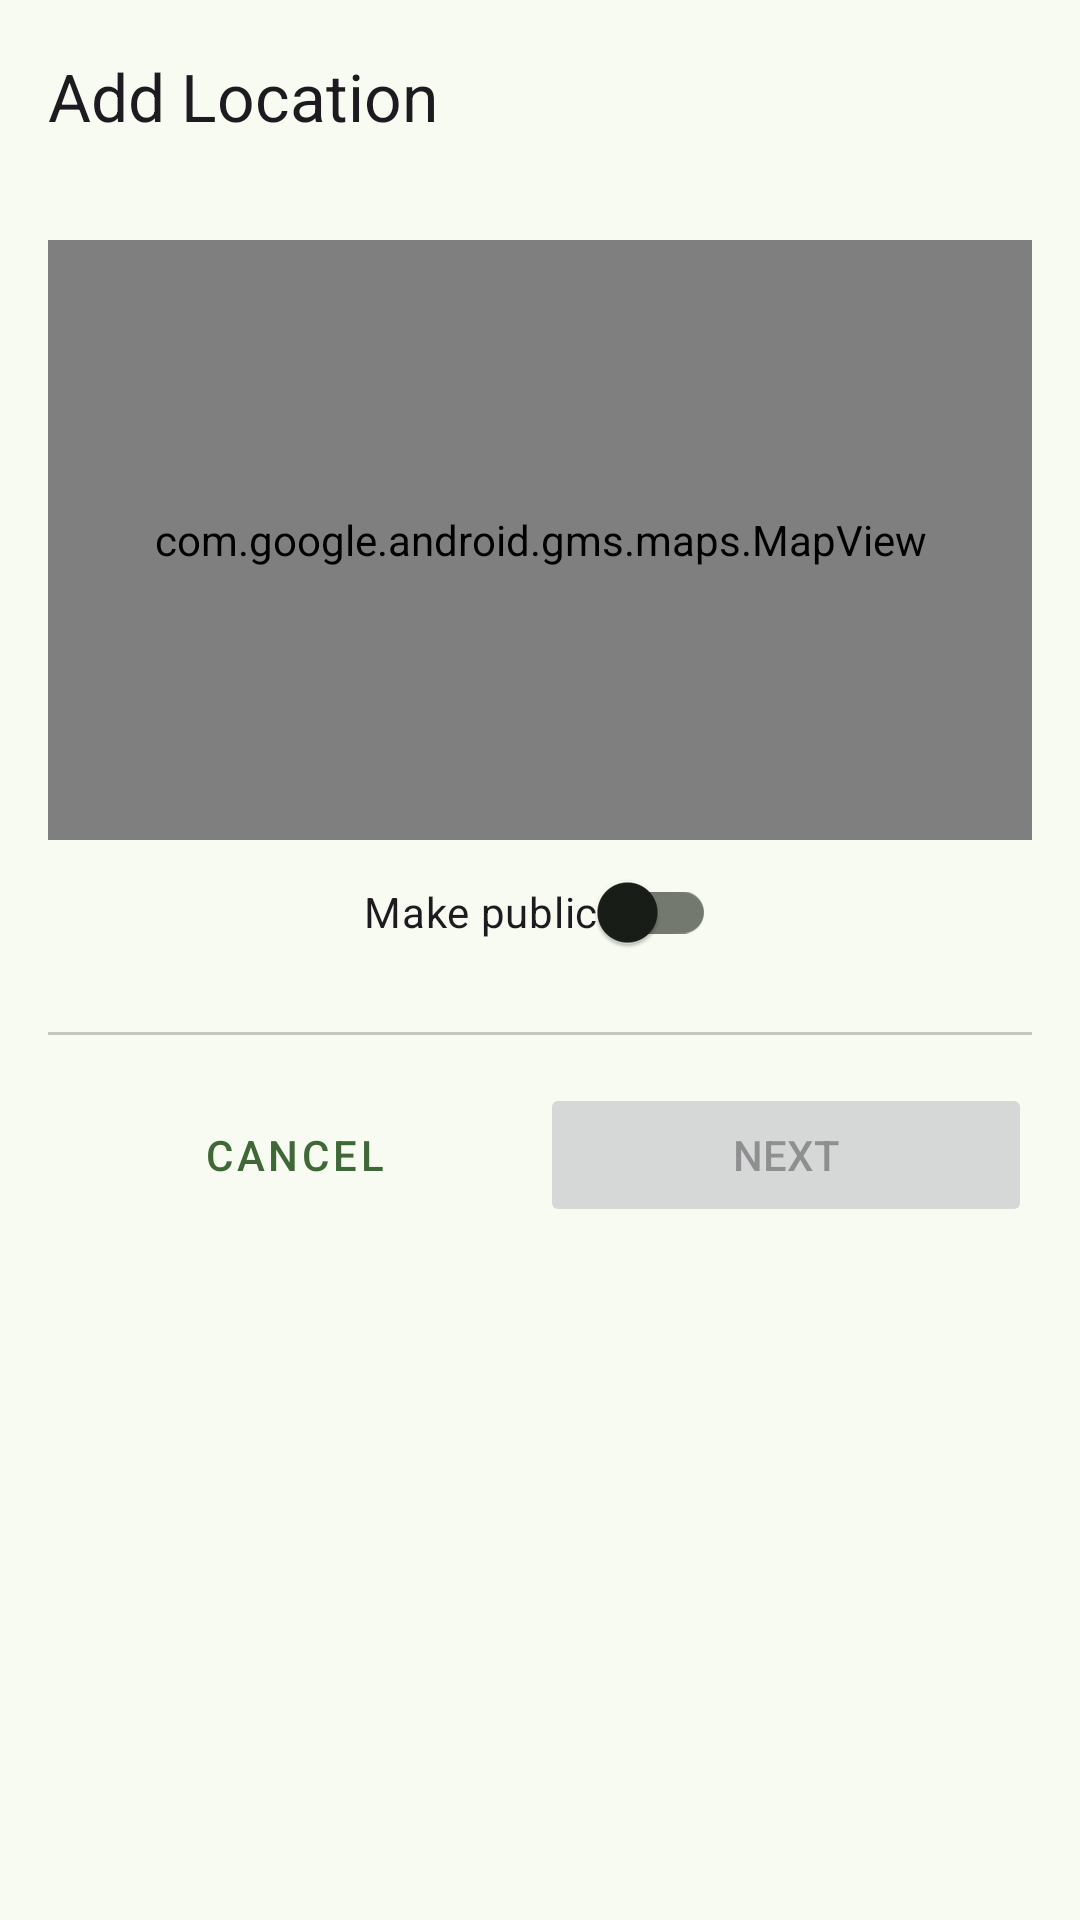

Here is an Android app screen rendered from its layout file. Give the layout XML and the strings, colors and styles it references.
<!-- AndroidManifest.xml: application theme Theme.MyFavouritePlaces -->
<!-- res/layout/fragment_add_favourite_part_two.xml -->
<?xml version="1.0" encoding="utf-8"?>
<layout xmlns:android="http://schemas.android.com/apk/res/android"
    xmlns:app="http://schemas.android.com/apk/res-auto"
    xmlns:tools="http://schemas.android.com/tools"
    tools:context=".AddFavouritePartTwoFragment">
    <data>
        <variable
            name="viewModel"
            type="com.example.myfavouriteplaces.SharedViewModel" />
    </data>


    <androidx.constraintlayout.widget.ConstraintLayout
        android:layout_width="match_parent"
        android:layout_height="match_parent">

        <com.google.android.material.appbar.AppBarLayout
            android:id="@+id/appBarLayout"
            android:layout_width="match_parent"
            android:layout_height="wrap_content"
            app:layout_constraintEnd_toEndOf="parent"
            app:layout_constraintStart_toStartOf="parent"
            app:layout_constraintTop_toTopOf="parent">



            <com.google.android.material.appbar.MaterialToolbar
                android:id="@+id/topAddPartTwo"
                android:layout_width="match_parent"
                android:layout_height="wrap_content"
                android:minHeight="?attr/actionBarSize"
                app:navigationIcon="@drawable/baseline_arrow_back_24"
                app:title="@string/addLocation" />

        </com.google.android.material.appbar.AppBarLayout>



        <com.google.android.gms.maps.MapView
            android:id="@+id/addLocationMap"
            android:layout_width="0dp"
            android:layout_height="200dp"
            android:layout_marginStart="16dp"
            android:layout_marginEnd="16dp"
            android:layout_marginTop="16dp"
            app:layout_constraintEnd_toEndOf="parent"
            app:layout_constraintStart_toStartOf="parent"
            app:layout_constraintTop_toBottomOf="@+id/appBarLayout" />



        <androidx.appcompat.widget.SwitchCompat
            android:id="@+id/swPublic"
            android:layout_width="wrap_content"
            android:layout_height="48dp"
            android:text="@string/makePublic"
            app:layout_constraintEnd_toEndOf="parent"
            app:layout_constraintStart_toStartOf="parent"
            app:layout_constraintTop_toBottomOf="@+id/addLocationMap"/>

        <com.google.android.material.divider.MaterialDivider
            android:id="@+id/divider"
            android:layout_width="match_parent"
            android:layout_height="wrap_content"
            app:dividerInsetEnd="16dp"
            app:dividerInsetStart="16dp"
            android:layout_marginTop="16dp"
            app:layout_constraintTop_toBottomOf="@+id/swPublic"
            app:layout_constraintEnd_toEndOf="parent"
            app:layout_constraintStart_toStartOf="parent"
            tools:layout_editor_absoluteY="299dp" />

        <Button
            android:enabled="false"
            android:id="@+id/btnAddPartTwoNext"
            style="@style/Widget.AppCompat.Button"
            android:layout_width="0dp"
            android:layout_height="wrap_content"
            android:layout_marginTop="16dp"
            android:layout_marginEnd="16dp"
            android:text="@string/next"
            app:layout_constraintEnd_toEndOf="parent"
            app:layout_constraintStart_toEndOf="@+id/btnAddPartTwoCancel"
            app:layout_constraintTop_toBottomOf="@+id/divider" />

        <Button
            android:id="@+id/btnAddPartTwoCancel"
            style="@style/Widget.MaterialComponents.Button.OutlinedButton"
            android:layout_width="0dp"
            android:layout_height="wrap_content"
            android:layout_marginStart="16dp"
            android:layout_marginTop="16dp"
            android:text="@string/cancel"
            app:layout_constraintEnd_toStartOf="@+id/btnAddPartTwoNext"
            app:layout_constraintStart_toStartOf="parent"
            app:layout_constraintTop_toBottomOf="@+id/divider" />


    </androidx.constraintlayout.widget.ConstraintLayout>
</layout>
<!-- resources referenced by this layout -->
<resources>
  <string name="addLocation">Add Location</string>
  <string name="cancel">Cancel</string>
  <string name="makePublic">Make public</string>
  <string name="next">Next</string>
  <style name="Theme.MyFavouritePlaces" parent="Base.Theme.MyFavouritePlaces" />
  <color name="md_theme_primary">#3F6836</color>
  <color name="md_theme_onPrimary">#FFFFFF</color>
  <color name="md_theme_primaryContainer">#C0EFB0</color>
  <color name="md_theme_onPrimaryContainer">#002200</color>
  <color name="md_theme_secondary">#54634E</color>
  <color name="md_theme_onSecondary">#FFFFFF</color>
  <color name="md_theme_secondaryContainer">#D7E8CD</color>
  <color name="md_theme_onSecondaryContainer">#121F0E</color>
  <color name="md_theme_tertiary">#386569</color>
  <color name="md_theme_onTertiary">#FFFFFF</color>
  <color name="md_theme_tertiaryContainer">#BCEBEE</color>
  <color name="md_theme_onTertiaryContainer">#002022</color>
  <color name="md_theme_error">#BA1A1A</color>
  <color name="md_theme_onError">#FFFFFF</color>
  <color name="md_theme_errorContainer">#FFDAD6</color>
  <color name="md_theme_onErrorContainer">#410002</color>
  <color name="md_theme_background">#F8FBF1</color>
  <color name="md_theme_onBackground">#191D17</color>
  <color name="md_theme_surface">#F8FBF1</color>
  <color name="md_theme_onSurface">#191D17</color>
  <color name="md_theme_surfaceVariant">#DFE4D8</color>
  <color name="md_theme_onSurfaceVariant">#43483F</color>
  <color name="md_theme_outline">#73796E</color>
  <color name="md_theme_outlineVariant">#C3C8BC</color>
  <color name="md_theme_inverseSurface">#2E322B</color>
  <color name="md_theme_inverseOnSurface">#EFF2E8</color>
  <color name="md_theme_inversePrimary">#A5D396</color>
  <color name="md_theme_primaryFixed">#C0EFB0</color>
  <color name="md_theme_onPrimaryFixed">#002200</color>
  <color name="md_theme_primaryFixedDim">#A5D396</color>
  <color name="md_theme_onPrimaryFixedVariant">#285021</color>
  <color name="md_theme_secondaryFixed">#D7E8CD</color>
  <color name="md_theme_onSecondaryFixed">#121F0E</color>
  <color name="md_theme_secondaryFixedDim">#BBCBB2</color>
  <color name="md_theme_onSecondaryFixedVariant">#3C4B37</color>
  <color name="md_theme_tertiaryFixed">#BCEBEE</color>
  <color name="md_theme_onTertiaryFixed">#002022</color>
  <color name="md_theme_tertiaryFixedDim">#A0CFD2</color>
  <color name="md_theme_onTertiaryFixedVariant">#1E4D51</color>
  <color name="md_theme_surfaceDim">#D8DBD2</color>
  <color name="md_theme_surfaceBright">#F8FBF1</color>
  <color name="md_theme_surfaceContainerLowest">#FFFFFF</color>
  <color name="md_theme_surfaceContainerLow">#F2F5EB</color>
  <color name="md_theme_surfaceContainer">#ECEFE5</color>
  <color name="md_theme_surfaceContainerHigh">#E6E9E0</color>
  <color name="md_theme_surfaceContainerHighest">#E1E4DA</color>
</resources>
